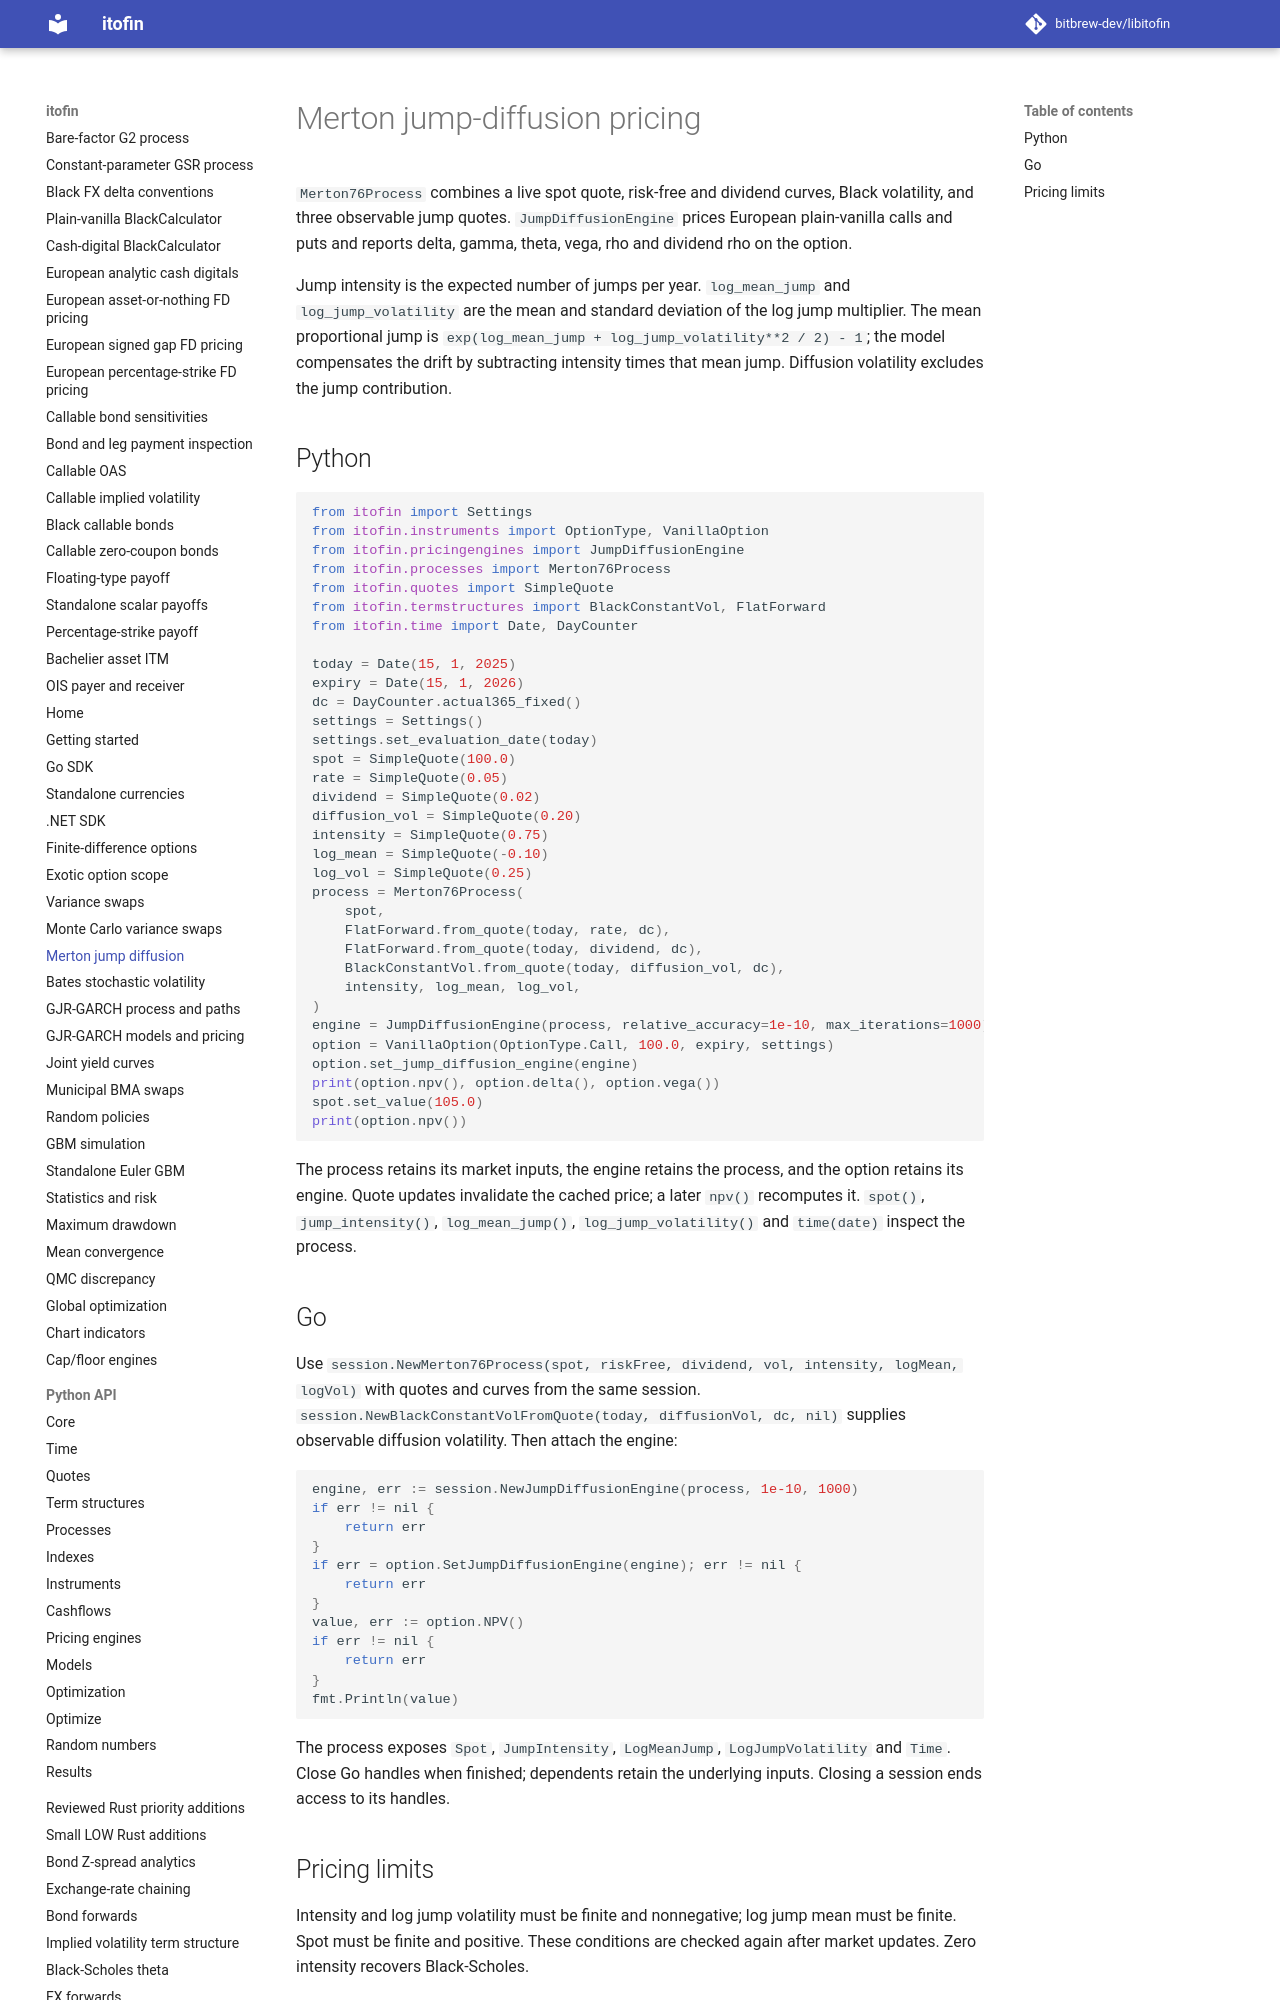

repository: zhangys2/libitofin · page: jump-diffusion/index.html · generator: mkdocs

# Merton jump-diffusion pricing

`Merton76Process` combines a live spot quote, risk-free and dividend curves,
Black volatility, and three observable jump quotes. `JumpDiffusionEngine`
prices European plain-vanilla calls and puts and reports delta, gamma, theta,
vega, rho and dividend rho on the option.

Jump intensity is the expected number of jumps per year. `log_mean_jump` and
`log_jump_volatility` are the mean and standard deviation of the log jump
multiplier. The mean proportional jump is
`exp(log_mean_jump + log_jump_volatility**2 / 2) - 1`; the model compensates the
drift by subtracting intensity times that mean jump. Diffusion volatility
excludes the jump contribution.

## Python

```python
from itofin import Settings
from itofin.instruments import OptionType, VanillaOption
from itofin.pricingengines import JumpDiffusionEngine
from itofin.processes import Merton76Process
from itofin.quotes import SimpleQuote
from itofin.termstructures import BlackConstantVol, FlatForward
from itofin.time import Date, DayCounter

today = Date(15, 1, 2025)
expiry = Date(15, 1, 2026)
dc = DayCounter.actual365_fixed()
settings = Settings()
settings.set_evaluation_date(today)
spot = SimpleQuote(100.0)
rate = SimpleQuote(0.05)
dividend = SimpleQuote(0.02)
diffusion_vol = SimpleQuote(0.20)
intensity = SimpleQuote(0.75)
log_mean = SimpleQuote(-0.10)
log_vol = SimpleQuote(0.25)
process = Merton76Process(
    spot,
    FlatForward.from_quote(today, rate, dc),
    FlatForward.from_quote(today, dividend, dc),
    BlackConstantVol.from_quote(today, diffusion_vol, dc),
    intensity, log_mean, log_vol,
)
engine = JumpDiffusionEngine(process, relative_accuracy=1e-10, max_iterations=1000)
option = VanillaOption(OptionType.Call, 100.0, expiry, settings)
option.set_jump_diffusion_engine(engine)
print(option.npv(), option.delta(), option.vega())
spot.set_value(105.0)
print(option.npv())
```

The process retains its market inputs, the engine retains the process, and the
option retains its engine. Quote updates invalidate the cached price; a later
`npv()` recomputes it. `spot()`, `jump_intensity()`, `log_mean_jump()`,
`log_jump_volatility()` and `time(date)` inspect the process.
